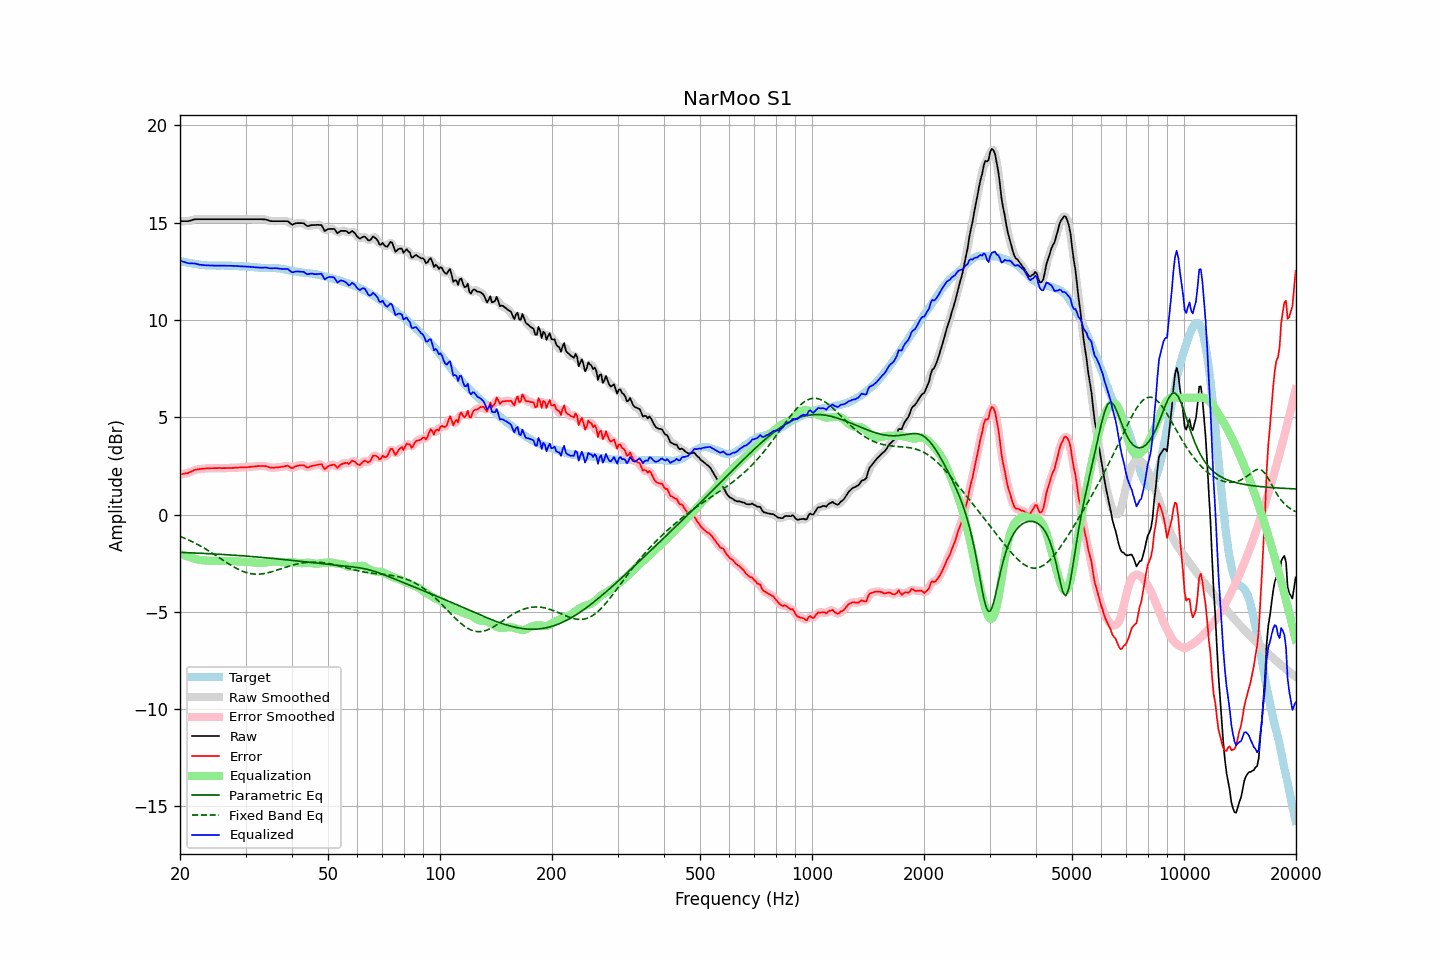

The table this chart was drawn from, first rows:
frequency, raw, error, smoothed, error_smoothed, equalization, parametric_eq, fixed_band_eq, equalized_raw, equalized_smoothed, target
20.00, 15.08, 2.05, 15.08, 2.05, -2.03, -1.95, -1.13, 13.05, 13.05, 13.03
20.20, 15.08, 2.07, 15.08, 2.07, -2.06, -1.95, -1.16, 13.02, 13.02, 13.01
20.40, 15.08, 2.09, 15.08, 2.08, -2.09, -1.95, -1.19, 12.99, 12.99, 12.99
20.61, 15.08, 2.10, 15.08, 2.10, -2.11, -1.96, -1.23, 12.97, 12.97, 12.98
20.81, 15.08, 2.12, 15.08, 2.12, -2.14, -1.96, -1.26, 12.94, 12.94, 12.96
21.02, 15.08, 2.13, 15.08, 2.14, -2.16, -1.96, -1.30, 12.92, 12.92, 12.95
21.23, 15.10, 2.17, 15.10, 2.17, -2.19, -1.97, -1.34, 12.91, 12.91, 12.93
21.44, 15.12, 2.20, 15.12, 2.21, -2.21, -1.97, -1.38, 12.91, 12.91, 12.92
21.66, 15.15, 2.24, 15.15, 2.25, -2.24, -1.97, -1.42, 12.91, 12.91, 12.90
21.87, 15.17, 2.29, 15.17, 2.28, -2.27, -1.98, -1.46, 12.90, 12.90, 12.88
22.09, 15.18, 2.31, 15.18, 2.31, -2.29, -1.98, -1.50, 12.89, 12.89, 12.87
22.31, 15.18, 2.32, 15.18, 2.32, -2.31, -1.99, -1.54, 12.87, 12.87, 12.86
22.54, 15.18, 2.33, 15.18, 2.33, -2.33, -1.99, -1.59, 12.85, 12.85, 12.85
22.76, 15.18, 2.34, 15.18, 2.34, -2.35, -1.99, -1.63, 12.83, 12.83, 12.84
22.99, 15.18, 2.35, 15.18, 2.35, -2.36, -2.00, -1.68, 12.82, 12.82, 12.83
23.22, 15.18, 2.36, 15.18, 2.36, -2.36, -2.00, -1.73, 12.82, 12.82, 12.82
23.45, 15.18, 2.36, 15.18, 2.37, -2.37, -2.01, -1.78, 12.81, 12.81, 12.82
23.69, 15.18, 2.38, 15.18, 2.37, -2.37, -2.01, -1.83, 12.81, 12.81, 12.80
23.92, 15.18, 2.38, 15.18, 2.38, -2.38, -2.01, -1.88, 12.80, 12.80, 12.80
24.16, 15.18, 2.38, 15.18, 2.38, -2.38, -2.02, -1.93, 12.80, 12.80, 12.80
24.40, 15.18, 2.38, 15.18, 2.38, -2.38, -2.02, -1.98, 12.80, 12.80, 12.80
24.65, 15.18, 2.38, 15.18, 2.38, -2.38, -2.03, -2.03, 12.80, 12.80, 12.80
24.89, 15.18, 2.38, 15.18, 2.38, -2.38, -2.03, -2.09, 12.80, 12.80, 12.80
25.14, 15.18, 2.39, 15.18, 2.39, -2.38, -2.04, -2.14, 12.80, 12.80, 12.79
25.39, 15.18, 2.39, 15.18, 2.39, -2.38, -2.04, -2.20, 12.80, 12.80, 12.79
25.65, 15.18, 2.39, 15.18, 2.39, -2.38, -2.05, -2.25, 12.80, 12.80, 12.79
25.91, 15.18, 2.38, 15.18, 2.38, -2.38, -2.05, -2.31, 12.80, 12.80, 12.80
26.16, 15.18, 2.38, 15.18, 2.38, -2.39, -2.06, -2.36, 12.79, 12.79, 12.80
26.43, 15.18, 2.38, 15.18, 2.38, -2.39, -2.06, -2.41, 12.79, 12.79, 12.80
26.69, 15.18, 2.39, 15.18, 2.39, -2.39, -2.07, -2.47, 12.79, 12.79, 12.79
26.96, 15.18, 2.39, 15.18, 2.39, -2.39, -2.07, -2.52, 12.79, 12.79, 12.79
27.23, 15.18, 2.39, 15.18, 2.39, -2.39, -2.08, -2.57, 12.79, 12.79, 12.79
27.50, 15.18, 2.39, 15.18, 2.39, -2.39, -2.08, -2.62, 12.79, 12.79, 12.79
27.77, 15.18, 2.40, 15.18, 2.40, -2.40, -2.09, -2.67, 12.78, 12.78, 12.78
28.05, 15.18, 2.40, 15.18, 2.40, -2.40, -2.09, -2.72, 12.78, 12.78, 12.78
28.33, 15.18, 2.41, 15.18, 2.41, -2.41, -2.10, -2.76, 12.77, 12.77, 12.77
28.62, 15.18, 2.41, 15.18, 2.41, -2.41, -2.11, -2.81, 12.77, 12.77, 12.77
28.90, 15.18, 2.42, 15.18, 2.42, -2.41, -2.11, -2.85, 12.77, 12.77, 12.76
29.19, 15.18, 2.42, 15.18, 2.42, -2.42, -2.12, -2.89, 12.76, 12.76, 12.76
29.48, 15.18, 2.42, 15.18, 2.42, -2.42, -2.12, -2.92, 12.76, 12.76, 12.76
29.78, 15.18, 2.43, 15.18, 2.42, -2.43, -2.13, -2.95, 12.75, 12.75, 12.75
30.08, 15.18, 2.43, 15.18, 2.43, -2.43, -2.14, -2.98, 12.75, 12.75, 12.75
30.38, 15.18, 2.43, 15.18, 2.43, -2.44, -2.14, -3.00, 12.74, 12.74, 12.75
30.68, 15.18, 2.45, 15.18, 2.44, -2.44, -2.15, -3.02, 12.74, 12.74, 12.73
30.99, 15.18, 2.45, 15.18, 2.45, -2.45, -2.16, -3.04, 12.73, 12.73, 12.73
31.30, 15.18, 2.46, 15.18, 2.46, -2.46, -2.16, -3.05, 12.72, 12.72, 12.72
31.61, 15.18, 2.47, 15.18, 2.47, -2.47, -2.17, -3.06, 12.71, 12.71, 12.71
31.93, 15.18, 2.47, 15.18, 2.48, -2.48, -2.18, -3.07, 12.70, 12.70, 12.71
32.24, 15.18, 2.49, 15.18, 2.48, -2.49, -2.18, -3.07, 12.69, 12.69, 12.69
32.57, 15.18, 2.49, 15.18, 2.49, -2.49, -2.19, -3.07, 12.69, 12.69, 12.69
32.89, 15.18, 2.49, 15.18, 2.50, -2.49, -2.20, -3.06, 12.69, 12.69, 12.69
33.22, 15.18, 2.50, 15.18, 2.50, -2.49, -2.21, -3.05, 12.69, 12.69, 12.68
33.55, 15.17, 2.49, 15.18, 2.50, -2.48, -2.21, -3.04, 12.69, 12.69, 12.68
33.89, 15.17, 2.49, 15.17, 2.49, -2.47, -2.22, -3.03, 12.70, 12.69, 12.68
34.23, 15.15, 2.47, 15.15, 2.47, -2.46, -2.23, -3.01, 12.69, 12.68, 12.68
34.57, 15.12, 2.45, 15.12, 2.45, -2.45, -2.24, -2.99, 12.67, 12.67, 12.67
34.92, 15.09, 2.42, 15.10, 2.42, -2.44, -2.24, -2.97, 12.65, 12.66, 12.67
35.27, 15.08, 2.41, 15.08, 2.41, -2.43, -2.25, -2.94, 12.65, 12.66, 12.67
35.62, 15.08, 2.41, 15.08, 2.41, -2.42, -2.26, -2.92, 12.66, 12.66, 12.67
35.97, 15.08, 2.41, 15.08, 2.41, -2.41, -2.27, -2.89, 12.67, 12.66, 12.67
... 635 more rows
